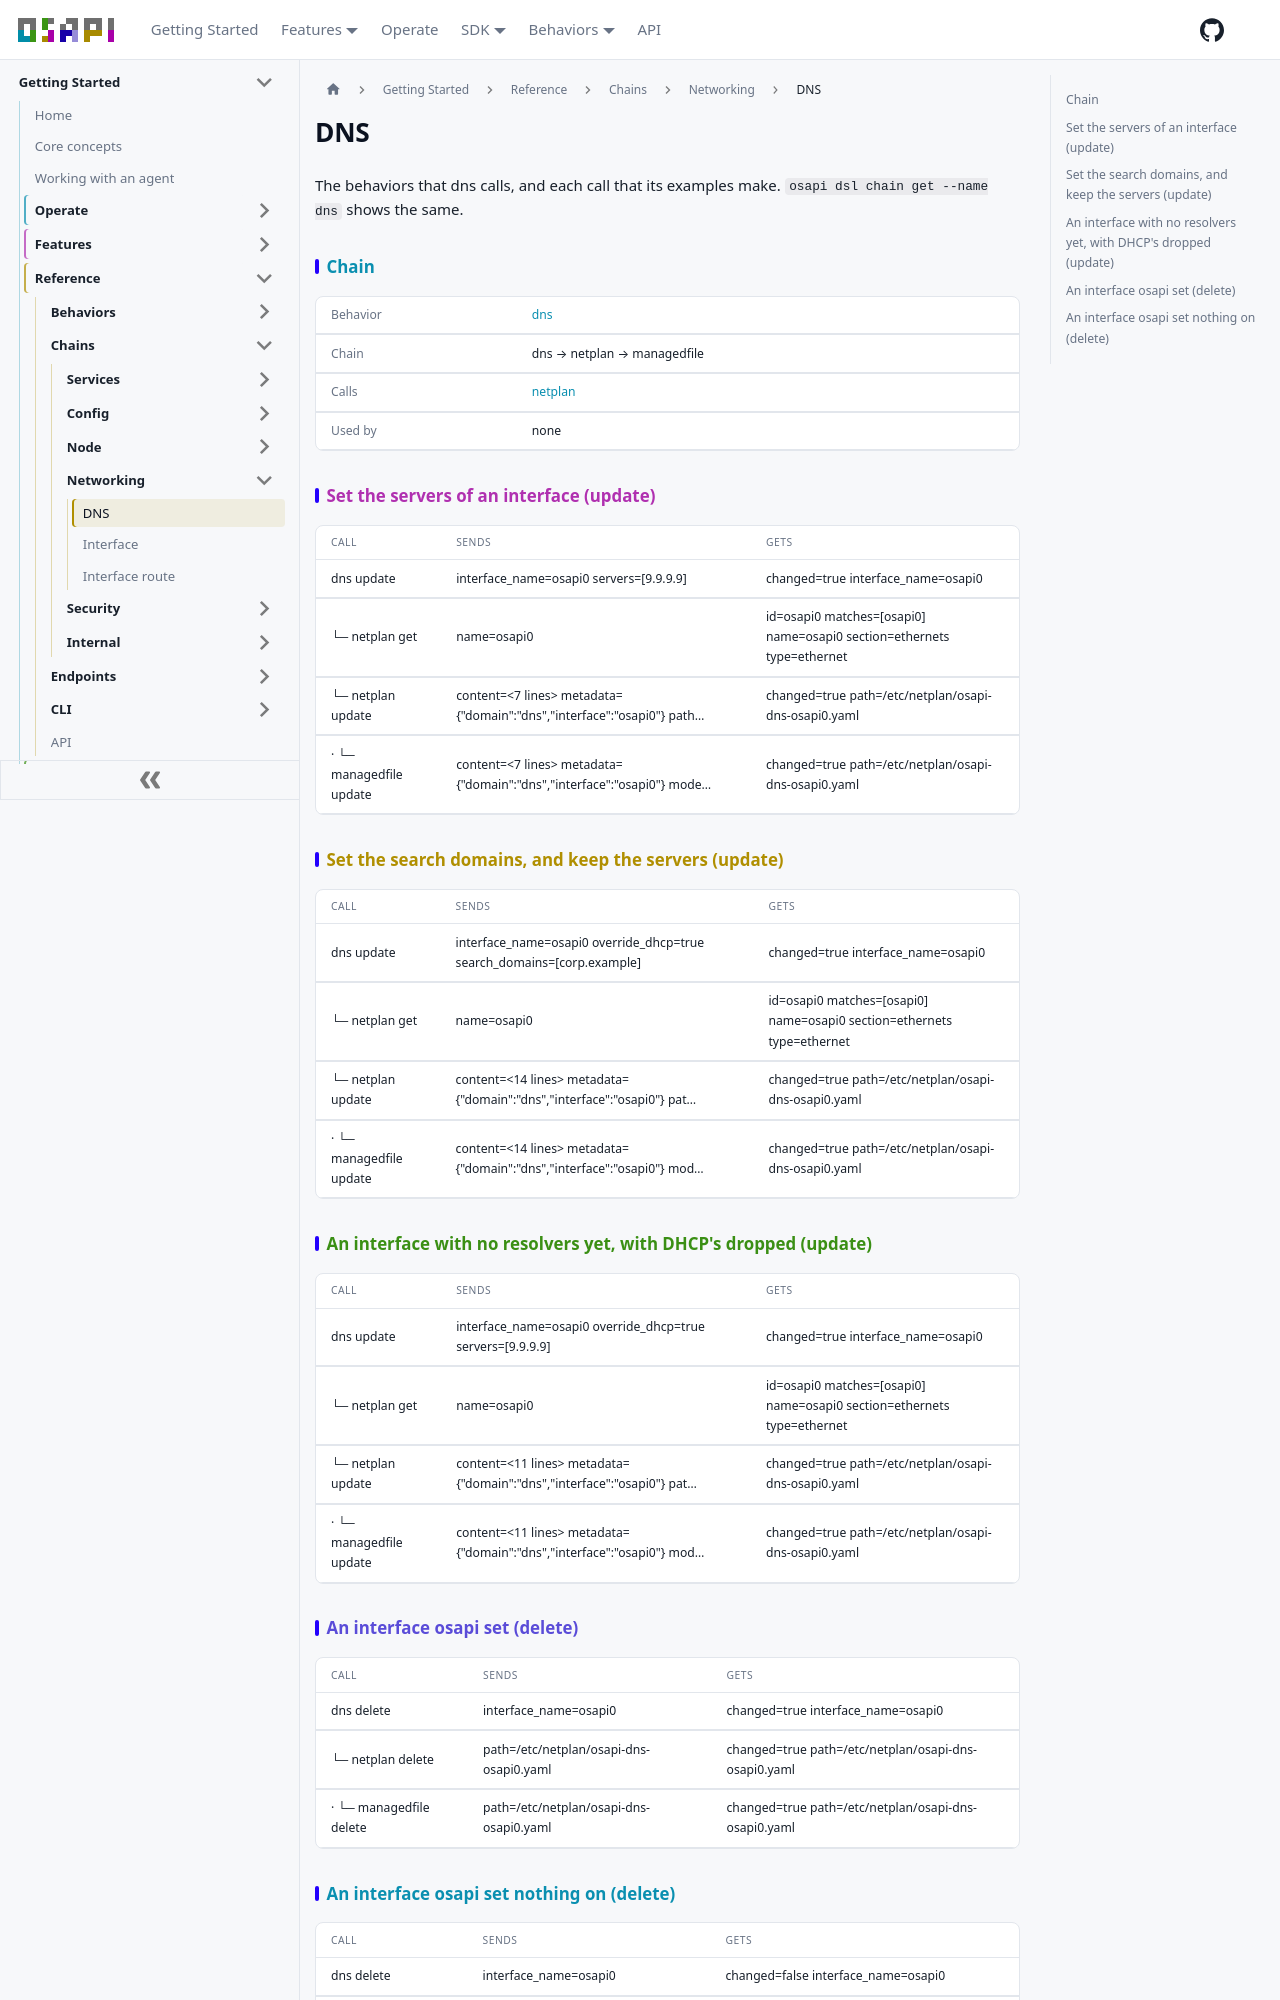

repository: osapi-io/osapi · page: sidebar/reference/chains/networking/dns.html · generator: docusaurus

---
title: DNS
---

<!-- Code generated by osapi dsl docs. DO NOT EDIT. -->

# DNS

The behaviors that dns calls, and each call that its examples make.
`osapi dsl chain get --name dns` shows the same.

## Chain

|          |                                                        |
| -------- | ------------------------------------------------------ |
| Behavior | [dns](../../behaviors/networking/dns/dns.md)           |
| Chain    | dns → netplan → managedfile                            |
| Calls    | [netplan](../../behaviors/internal/netplan/netplan.md) |
| Used by  | none                                                   |

## Set the servers of an interface (update)

| CALL                    | SENDS                                                                                  | GETS                                                                    |
| ----------------------- | -------------------------------------------------------------------------------------- | ----------------------------------------------------------------------- |
| dns update              | interface_name=osapi0 servers=\[9.9.9.9]                                               | changed=true interface_name=osapi0                                      |
| └─ netplan get          | name=osapi0                                                                            | id=osapi0 matches=\[osapi0] name=osapi0 section=ethernets type=ethernet |
| └─ netplan update       | content=&lt;7 lines&gt; metadata=&#123;"domain":"dns","interface":"osapi0"&#125; path… | changed=true path=/etc/netplan/osapi-dns-osapi0.yaml                    |
| · └─ managedfile update | content=&lt;7 lines&gt; metadata=&#123;"domain":"dns","interface":"osapi0"&#125; mode… | changed=true path=/etc/netplan/osapi-dns-osapi0.yaml                    |

## Set the search domains, and keep the servers (update)

| CALL                    | SENDS                                                                                  | GETS                                                                    |
| ----------------------- | -------------------------------------------------------------------------------------- | ----------------------------------------------------------------------- |
| dns update              | interface_name=osapi0 override_dhcp=true search_domains=\[corp.example]                | changed=true interface_name=osapi0                                      |
| └─ netplan get          | name=osapi0                                                                            | id=osapi0 matches=\[osapi0] name=osapi0 section=ethernets type=ethernet |
| └─ netplan update       | content=&lt;14 lines&gt; metadata=&#123;"domain":"dns","interface":"osapi0"&#125; pat… | changed=true path=/etc/netplan/osapi-dns-osapi0.yaml                    |
| · └─ managedfile update | content=&lt;14 lines&gt; metadata=&#123;"domain":"dns","interface":"osapi0"&#125; mod… | changed=true path=/etc/netplan/osapi-dns-osapi0.yaml                    |

## An interface with no resolvers yet, with DHCP's dropped (update)

| CALL                    | SENDS                                                                                  | GETS                                                                    |
| ----------------------- | -------------------------------------------------------------------------------------- | ----------------------------------------------------------------------- |
| dns update              | interface_name=osapi0 override_dhcp=true servers=\[9.9.9.9]                            | changed=true interface_name=osapi0                                      |
| └─ netplan get          | name=osapi0                                                                            | id=osapi0 matches=\[osapi0] name=osapi0 section=ethernets type=ethernet |
| └─ netplan update       | content=&lt;11 lines&gt; metadata=&#123;"domain":"dns","interface":"osapi0"&#125; pat… | changed=true path=/etc/netplan/osapi-dns-osapi0.yaml                    |
| · └─ managedfile update | content=&lt;11 lines&gt; metadata=&#123;"domain":"dns","interface":"osapi0"&#125; mod… | changed=true path=/etc/netplan/osapi-dns-osapi0.yaml                    |

## An interface osapi set (delete)

| CALL                    | SENDS                                   | GETS                                                 |
| ----------------------- | --------------------------------------- | ---------------------------------------------------- |
| dns delete              | interface_name=osapi0                   | changed=true interface_name=osapi0                   |
| └─ netplan delete       | path=/etc/netplan/osapi-dns-osapi0.yaml | changed=true path=/etc/netplan/osapi-dns-osapi0.yaml |
| · └─ managedfile delete | path=/etc/netplan/osapi-dns-osapi0.yaml | changed=true path=/etc/netplan/osapi-dns-osapi0.yaml |
